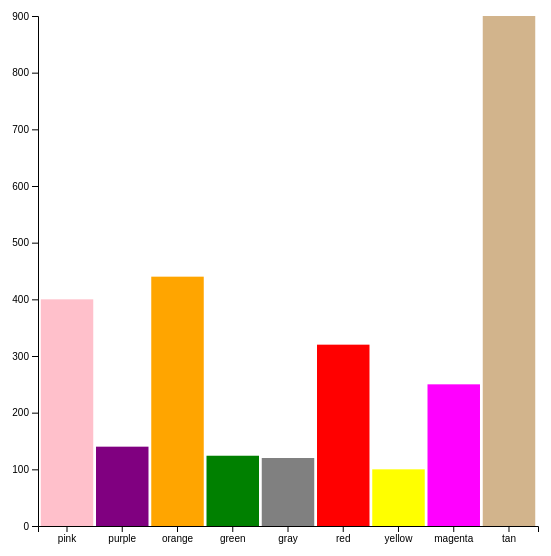
D3 v5 page, settled after 360 driven frames (6 s of simulated time); the page loaded 1 data file(s).


// ── index.js
const canvas = d3.select('.canva');

const svg = canvas.append('svg').attr('width', 600).attr('height', 600);

const margin = { top: 20, right: 20, bottom: 70, left: 70 };
const graphWidth = 600 - margin.left - margin.right;
const graphHeight = 600 - margin.top - margin.bottom;

const graph = svg
	.append('g')
	.attr('width', graphWidth)
	.attr('height', graphHeight)
	.attr('transform', `translate(${margin.left}, ${margin.top})`); // creating a group

const rect = graph.selectAll('rect');

// Create axis group
const xAxisGroup = graph
	.append('g')
	.attr('transform', `translate(0, ${graphHeight})`);
const yAxisGroup = graph.append('g');

d3.json('test.json').then((data) => {
	const y = d3
		.scaleLinear()
		.domain([0, d3.max(data, (d) => d.height)])
		.range([graphHeight, 0]);

	// console.log(y(0));
	// console.log(y(250));
	// console.log(y(500));

	const x = d3
		.scaleBand()
		.domain(data.map((item) => item.fill))
		.range([0, 500])
		.paddingInner(0.05)
		.paddingOuter(0.05);

	// console.log(data.map((item) => x(item.fill)));
	// console.log(x.bandwidth());

	rect
		.data(data)
		.enter()
		.append('rect')
		.attr('width', x.bandwidth)
		.attr('height', (d, i) => graphHeight - y(d.height))
		.attr('y', (d, i) => y(d.height))
		.attr('fill', (d) => d.fill)
		.attr('x', (d, i) => x(d.fill));

	const xAxis = d3.axisBottom(x);
	const yAxis = d3.axisLeft(y);
	xAxisGroup.call(xAxis);
	yAxisGroup.call(yAxis);
});


### data: test.json
[
 {
  "width": 35,
  "height": 400,
  "fill": "pink"
 },
 {
  "width": 35,
  "height": 140,
  "fill": "purple"
 },
 {
  "width": 35,
  "height": 440,
  "fill": "orange"
 },
 {
  "width": 35,
  "height": 124,
  "fill": "green"
 },
 {
  "width": 35,
  "height": 120,
  "fill": "gray"
 },
 {
  "width": 35,
  "height": 320,
  "fill": "red"
 },
 {
  "width": 35,
  "height": 100,
  "fill": "yellow"
 },
 {
  "width": 35,
  "height": 250,
  "fill": "magenta"
 },
 "... 1 more items"
]